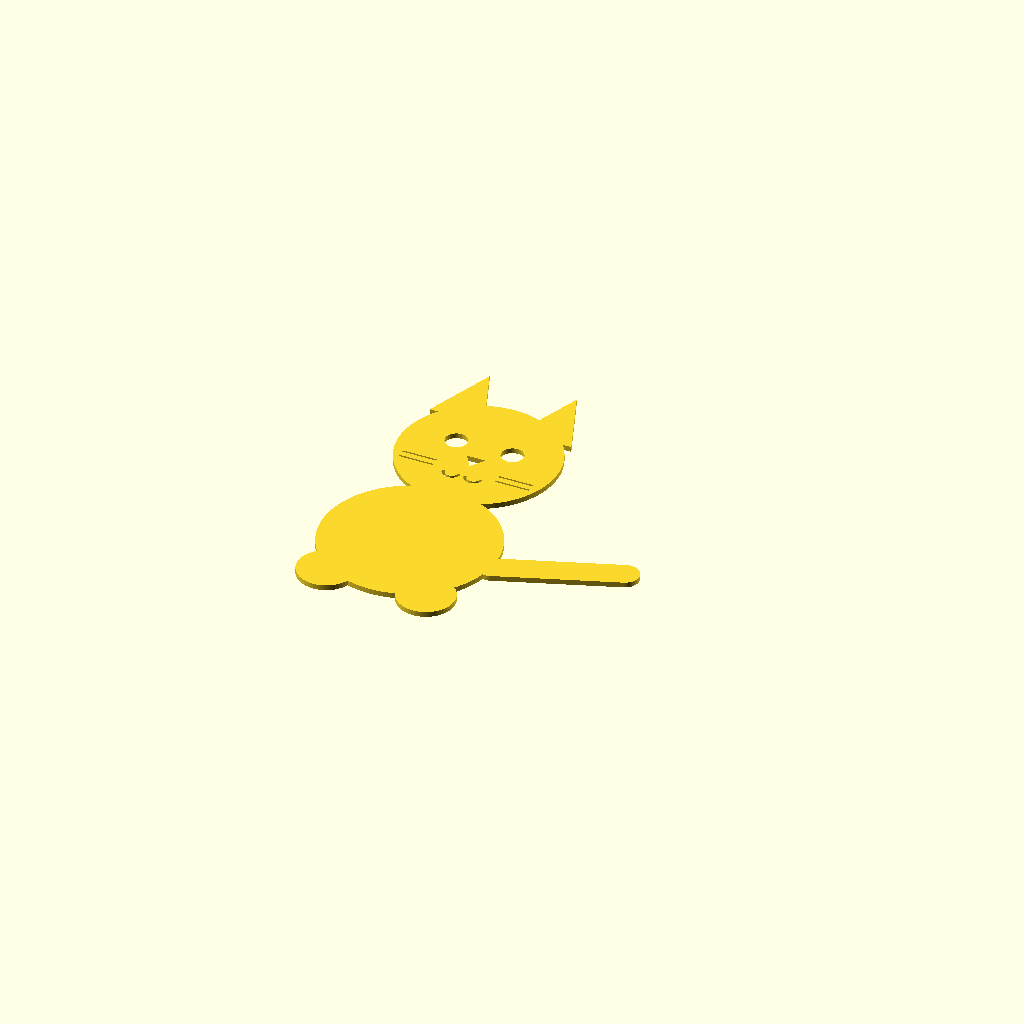
Cell 1: the model at its default parameters.
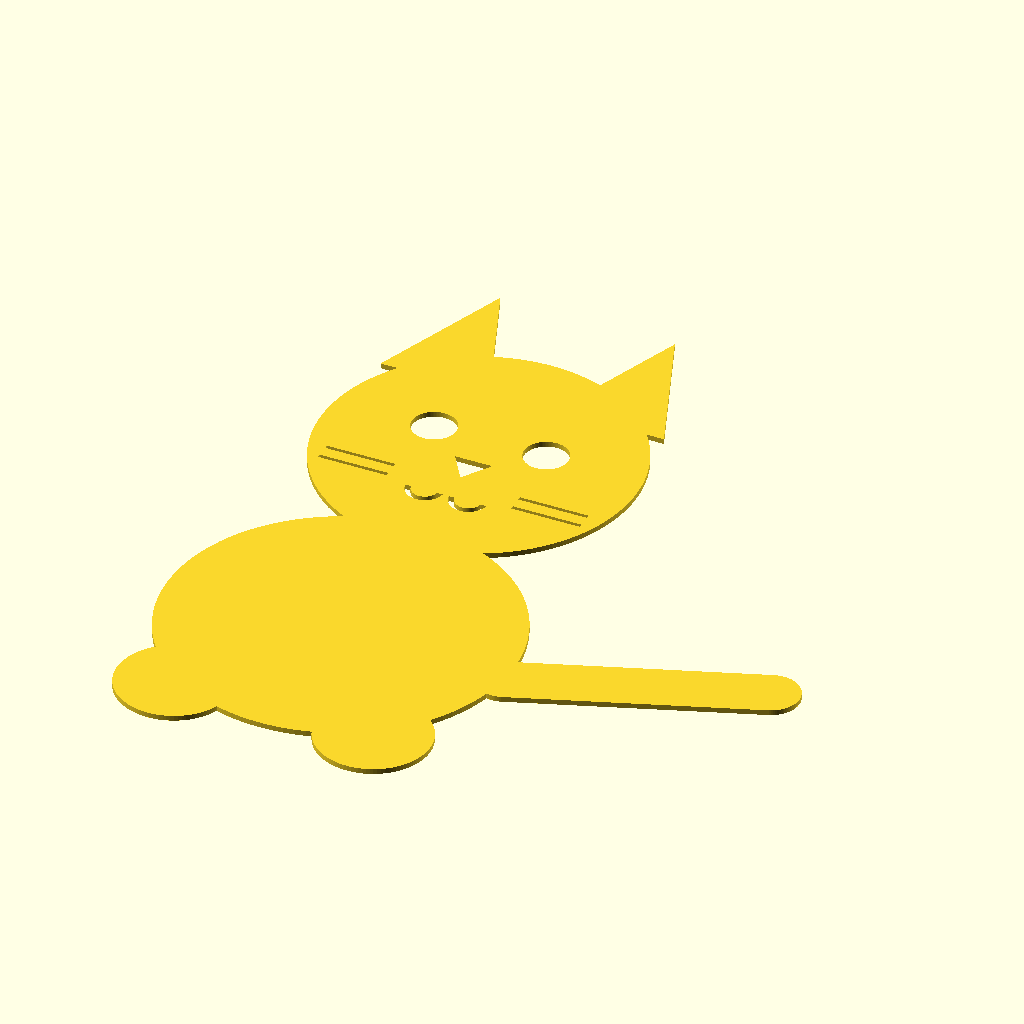
Cell 2: size = 120 (everything else at default).
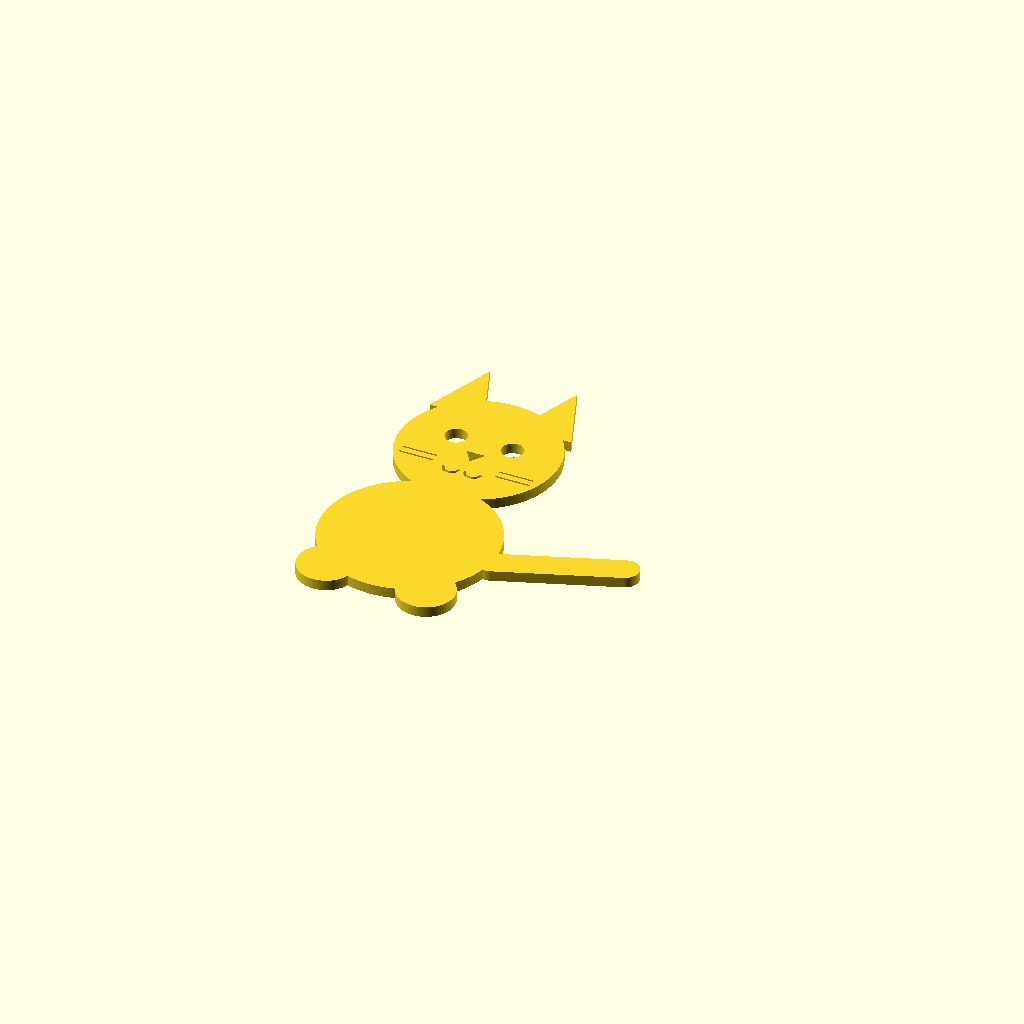
Cell 3: the same model with thickness = 4.
All cells are drawn from one camera (rotation 55°, 0°, 25°, orthographic, colour scheme Cornfield), so only the parameter changes between them.
OpenSCAD source file models/cat.scad:
// Minimal flat 2D sitting cat silhouette with facial cutouts.

include <lib/scale_overlay.scad>;

$fn = 100;

size = 60;
thickness = 2;
show_scale = false;

module cat_silhouette(size = 60) {
    head_r = size / 2;
    ear_w = size * 0.35;
    ear_h = size * 0.45;
    ear_offset_x = size * 0.28;

    body_w = size * 1.1;
    body_h = size * 1.1;
    body_cy = -size * 0.95;

    tail_len = size * 1.0;
    tail_thick = size * 0.18;

    union() {
        // Head
        circle(r = head_r);

        // Ears
        for (sx = [-1, 1])
            translate([sx * ear_offset_x, head_r * 0.6])
                polygon(points = [
                    [-ear_w / 2, 0],
                    [ ear_w / 2, 0],
                    [ 0,         ear_h],
                ]);

        // Body — wider oval below head
        translate([0, body_cy])
            scale([body_w / size, body_h / size])
                circle(r = size / 2);

        // Front paws — small bumps at the base of the body
        for (sx = [-1, 1])
            translate([sx * size * 0.32, body_cy - body_h * 0.42])
                circle(r = size * 0.18);

        // Tail — curls up on the right side of the body
        translate([size * 0.55, body_cy - size * 0.05])
            rotate(-25)
                hull() {
                    circle(r = tail_thick / 2);
                    translate([tail_len * 0.55, tail_len * 0.55])
                        circle(r = tail_thick / 2);
                }
        translate([size * 0.55 + tail_len * 0.55 * cos(-25) - tail_len * 0.55 * sin(-25),
                   body_cy - size * 0.05 + tail_len * 0.55 * sin(-25) + tail_len * 0.55 * cos(-25)])
            circle(r = tail_thick / 2);
    }
}

module cat_face_cutouts(size = 60) {
    eye_r = size * 0.07;
    eye_dx = size * 0.18;
    eye_dy = size * 0.08;

    // Eyes
    for (sx = [-1, 1])
        translate([sx * eye_dx, eye_dy])
            circle(r = eye_r);

    // Nose — small downward triangle
    nose_w = size * 0.12;
    nose_h = size * 0.09;
    translate([0, -size * 0.08])
        polygon(points = [
            [-nose_w / 2,  nose_h / 2],
            [ nose_w / 2,  nose_h / 2],
            [ 0,          -nose_h / 2],
        ]);

    // Mouth — two small arcs forming a "w"
    mouth_y = -size * 0.22;
    mouth_dx = size * 0.07;
    mouth_r = size * 0.06;
    mouth_thick = size * 0.018;
    for (sx = [-1, 1])
        translate([sx * mouth_dx, mouth_y])
            difference() {
                circle(r = mouth_r);
                circle(r = mouth_r - mouth_thick);
                translate([0, mouth_r / 2])
                    square([mouth_r * 2.2, mouth_r * 1.2], center = true);
            }

    // Whiskers — thin slits either side of the muzzle
    whisker_y_offsets = [-size * 0.15, -size * 0.20];
    whisker_len = size * 0.22;
    whisker_thick = size * 0.012;
    whisker_inner = size * 0.20;
    for (sx = [-1, 1], wy = whisker_y_offsets)
        translate([sx * (whisker_inner + whisker_len / 2), wy])
            square([whisker_len, whisker_thick], center = true);
}

module cat_model(
    size = 60,
    thickness = 2
) {
    linear_extrude(height = thickness)
        difference() {
            cat_silhouette(size = size);
            cat_face_cutouts(size = size);
        }
}

cat_model(
    size = size,
    thickness = thickness
);

if (show_scale) {
    translate([-size, -size * 1.8, 0])
        scale_overlay(length = 100, major_step = 10);
}
Parameter table extracted from the source (name, type, default, range or options):
size: number, default 60
thickness: number, default 2
show_scale: bool, default false
